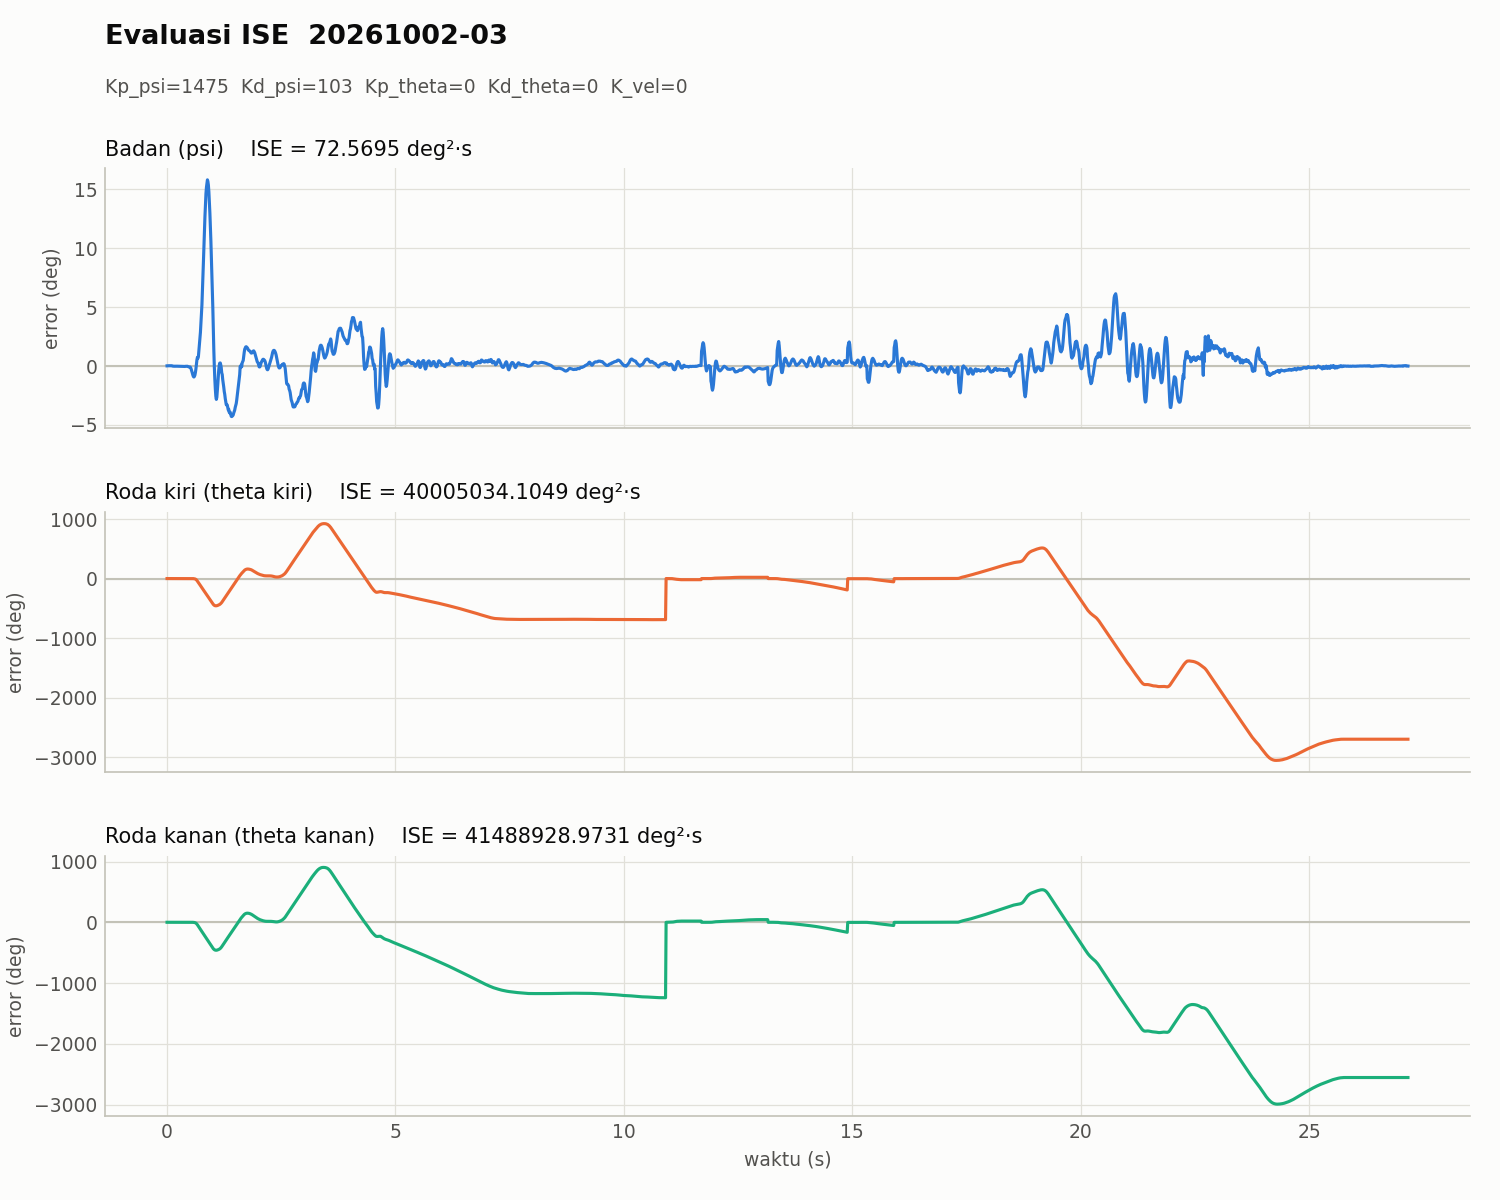

The table this chart was drawn from, first rows:
time_s, error_psi_deg, error_theta_left_deg, error_theta_right_deg
0.0108, 0.0147, 0.000000, 0.000000
0.0218, 0.01901, 0.000000, 0.02197
0.03279, 0.02272, 0.000000, 0.02197
0.04379, 0.02166, 0.000000, 0.000000
0.0548, 0.02495, 0.000000, 0.02197
0.0658, 0.0218, 0.000000, 0.02197
0.0768, 0.02379, 0.000000, 0.02197
0.08683, 0.0258, 0.000000, 0.000000
0.09782, 0.02821, 0.000000, 0.000000
0.1088, 0.0235, 0.000000, 0.02197
0.1198, 0.01886, 0.000000, 0.000000
0.1308, -0.005832, 0.000000, 0.000000
0.1418, -0.01189, 0.000000, 0.02197
0.1528, -0.01006, 0.000000, 0.000000
0.1638, -0.01822, 0.000000, 0.000000
0.1748, -0.01648, 0.000000, 0.000000
0.1858, -0.01392, -0.04395, 0.000000
0.196, -0.01173, 0.000000, 0.02197
0.2069, -0.01131, 0.000000, 0.02197
0.2178, -0.01857, 0.000000, 0.02197
0.2288, -0.01564, 0.000000, 0.000000
0.2398, -0.01712, 0.000000, 0.000000
0.2508, -0.01563, 0.000000, 0.02197
0.2618, -0.01362, 0.000000, 0.000000
0.272, -0.02548, 0.000000, 0.000000
0.2829, -0.03064, 0.000000, 0.000000
0.2938, -0.03124, 0.000000, 0.000000
0.3048, -0.02694, 0.000000, 0.02197
0.3158, -0.02853, 0.000000, 0.000000
0.3258, -0.03072, 0.000000, 0.000000
0.3368, -0.03393, 0.000000, 0.000000
0.3468, -0.03642, 0.000000, -0.02197
0.358, -0.02515, 0.000000, 0.000000
0.3689, -0.02873, -0.04395, 0.02197
0.3798, -0.04438, 0.000000, 0.000000
0.3908, -0.04219, 0.000000, 0.000000
0.4018, -0.03824, 0.000000, 0.000000
0.4128, -0.02723, 0.000000, 0.02197
0.4238, -0.02642, -0.04395, 0.000000
0.4348, -0.0279, -0.02197, 0.000000
0.4458, -0.0223, -0.04395, 0.000000
0.4568, -0.02136, 0.000000, 0.000000
0.4679, -0.03892, -0.04395, 0.000000
0.4788, -0.06055, -0.04395, 0.000000
0.4898, -0.08699, -0.04395, 0.000000
0.5008, -0.08841, -0.04395, -0.02197
0.5118, -0.07537, -0.06592, -0.04395
0.5228, -0.115, -0.08789, -0.06592
0.5338, -0.2062, -0.08789, -0.04395
0.5448, -0.3426, -0.1099, -0.08789
0.5559, -0.4911, -0.1758, -0.1538
0.5658, -0.6379, -0.2637, -0.2857
0.5758, -0.7713, -0.6262, -0.5493
0.5868, -0.8884, -1.209, -1.121
0.5978, -0.933, -2.252, -1.967
0.6088, -0.8866, -3.911, -3.296
0.6198, -0.7762, -6.054, -5.34
0.631, -0.5513, -9.174, -9.02
0.6419, -0.2639, -14.28, -14.1
0.6528, 0.1315, -22.14, -20.39
... 2,424 more rows
